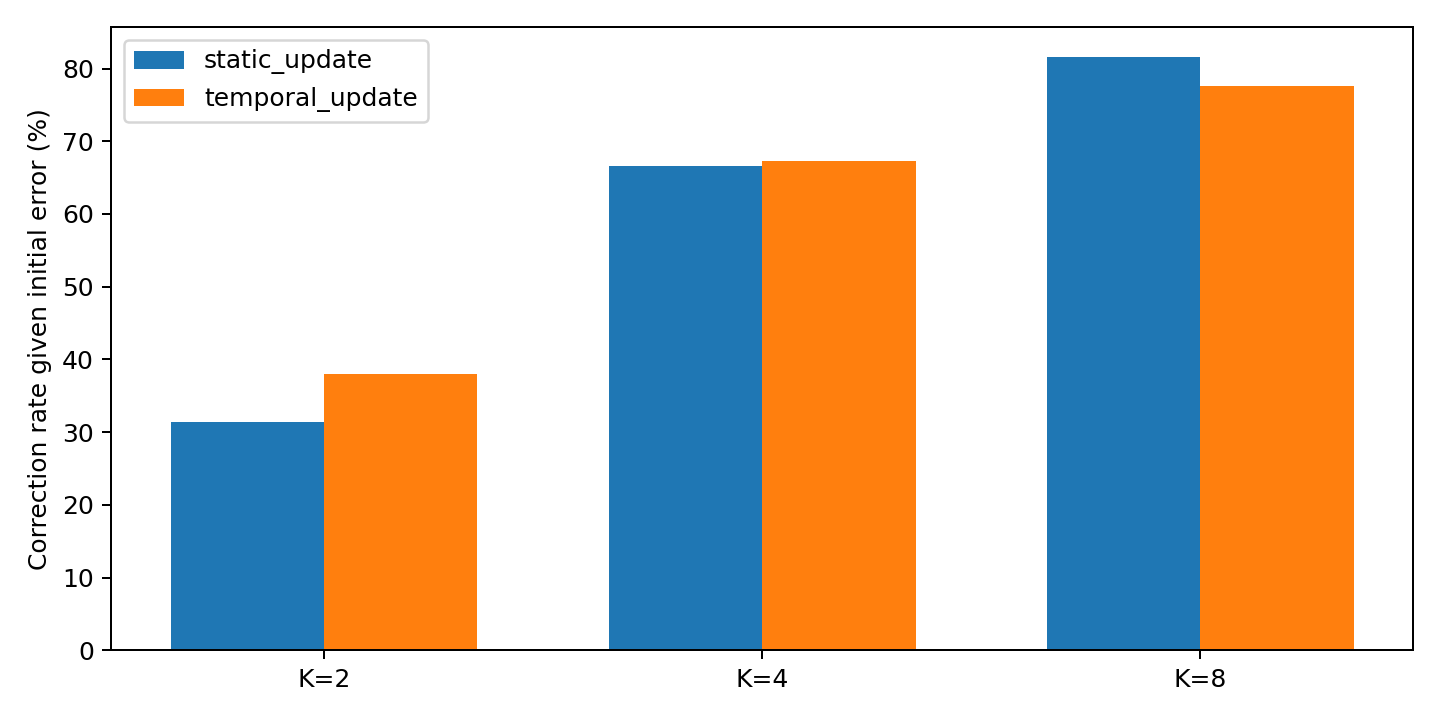

The table this chart was drawn from, first rows:
condition, correction_rate_given_initial_wrong, damage_rate_given_initial_correct, description_type, expressions, final_selection_accuracy, initial_correct_count, initial_selection_accuracy, initial_wrong_count
single_global, 0.0, 0.0, static, 98, 0.3367, 33, 0.3367, 65
single_global, 0.0, 0.0, dynamic, 97, 0.4536, 44, 0.4536, 53
single_global, 0.0, 0.0, hybrid, 80, 0.3625, 29, 0.3625, 51
static_update_k2, 0.2, 0.4651, static, 98, 0.3469, 43, 0.4388, 55
static_update_k2, 0.3137, 0.4565, dynamic, 97, 0.4227, 46, 0.4742, 51
static_update_k2, 0.25, 0.375, hybrid, 80, 0.4, 32, 0.4, 48
static_update_k4, 0.4464, 0.6429, static, 98, 0.3469, 42, 0.4286, 56
static_update_k4, 0.6667, 0.5814, dynamic, 97, 0.4227, 43, 0.4433, 54
static_update_k4, 0.4783, 0.6765, hybrid, 80, 0.4, 34, 0.425, 46
static_update_k8, 0.5357, 0.7619, static, 98, 0.3469, 42, 0.4286, 56
static_update_k8, 0.8163, 0.7292, dynamic, 97, 0.4227, 48, 0.4948, 49
static_update_k8, 0.6222, 0.8, hybrid, 80, 0.4, 35, 0.4375, 45
temporal_update_k2, 0.1852, 0.4773, static, 98, 0.3367, 44, 0.449, 54
temporal_update_k2, 0.38, 0.4681, dynamic, 97, 0.4536, 47, 0.4845, 50
temporal_update_k2, 0.25, 0.4688, hybrid, 80, 0.3625, 32, 0.4, 48
temporal_update_k4, 0.4561, 0.6098, static, 98, 0.3367, 41, 0.4184, 57
temporal_update_k4, 0.6731, 0.6, dynamic, 97, 0.4536, 45, 0.4639, 52
temporal_update_k4, 0.5, 0.6765, hybrid, 80, 0.3625, 34, 0.425, 46
temporal_update_k8, 0.5714, 0.7143, static, 98, 0.3367, 42, 0.4286, 56
temporal_update_k8, 0.7755, 0.7292, dynamic, 97, 0.4536, 48, 0.4948, 49
temporal_update_k8, 0.6304, 0.7647, hybrid, 80, 0.3625, 34, 0.425, 46
